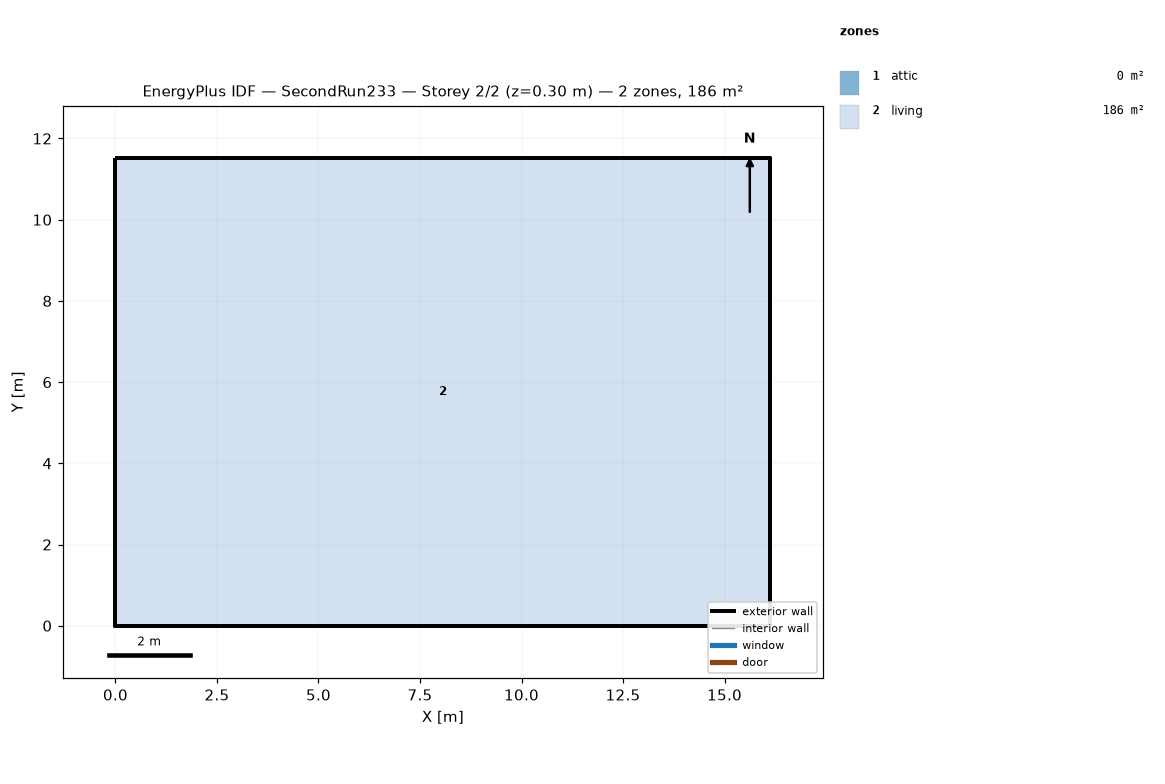
=== STOREY PLAN SPEC (per zone: floor XY polygon, exterior-wall plan segments, windows/doors) ===
zone 1: attic  (0.0 m²)
  exterior wall: (16.13, 0.00) – (16.13, 11.52) – (16.13, 5.76)  [17.3 m]
  exterior wall: (0.00, 11.52) – (0.00, 0.00) – (0.00, 5.76)  [17.3 m]
zone 2: living  (185.8 m²)
  floor: (0.00, 0.00) (0.00, 11.52) (16.13, 11.52) (16.13, 0.00)
  exterior wall: (0.00, 0.00) – (16.13, 0.00)  [16.1 m]
  exterior wall: (16.13, 0.00) – (16.13, 11.52)  [11.5 m]
  exterior wall: (16.13, 11.52) – (0.00, 11.52)  [16.1 m]
  exterior wall: (0.00, 11.52) – (0.00, 0.00)  [11.5 m]

=== DERIVED (storey summary) ===
Building: SecondRun233
Storey: 2 of 2  (floor level z = 0.30 m)
Storey gross floor area: 185.8 m²
Zones on this storey: 2
  - attic: floor 0.0 m²; exterior wall 34.6 m (15.8 m²); WWR 0.0%
  - living: floor 185.8 m²; exterior wall 55.3 m (404.5 m²); WWR 0.0%
Zone adjacency: (none detected)